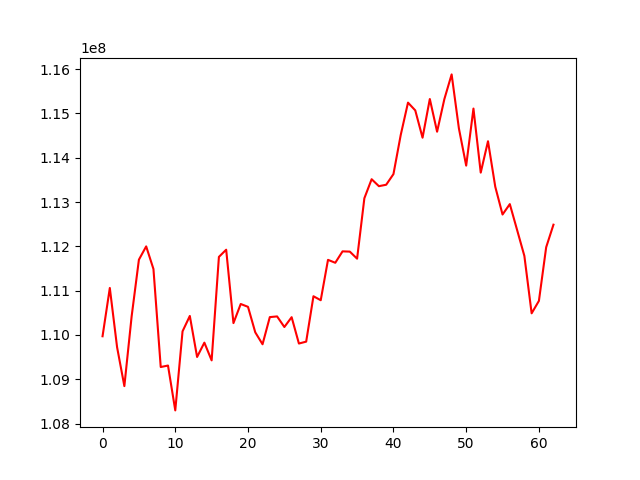

The data file committed next to this chart (first rows):
, 0
0, 109970883
1, 111061017
2, 109722603
3, 108845563
4, 110420093
5, 111699967
6, 111999887
7, 111488765
8, 109276226
9, 109309843
10, 108297123
11, 110082255
12, 110429241
13, 109503396
14, 109826850
15, 109426458
16, 111762828
17, 111924782
18, 110267922
19, 110699324
20, 110634970
21, 110059399
22, 109789955
23, 110403201
24, 110418847
25, 110179824
26, 110401628
27, 109806585
28, 109849597
29, 110874178
30, 110784571
31, 111695929
32, 111629929
33, 111887615
34, 111881765
35, 111722424
36, 113086616
37, 113516236
38, 113359162
39, 113391481
40, 113631895
41, 114515185
42, 115245358
43, 115070012
44, 114453673
45, 115327052
46, 114588732
47, 115325010
48, 115882610
49, 114661742
50, 113823758
51, 115111321
52, 113664908
53, 114374017
54, 113345688
55, 112719461
56, 112954252
57, 112371112
58, 111785131
59, 110488863
... 3 more rows
